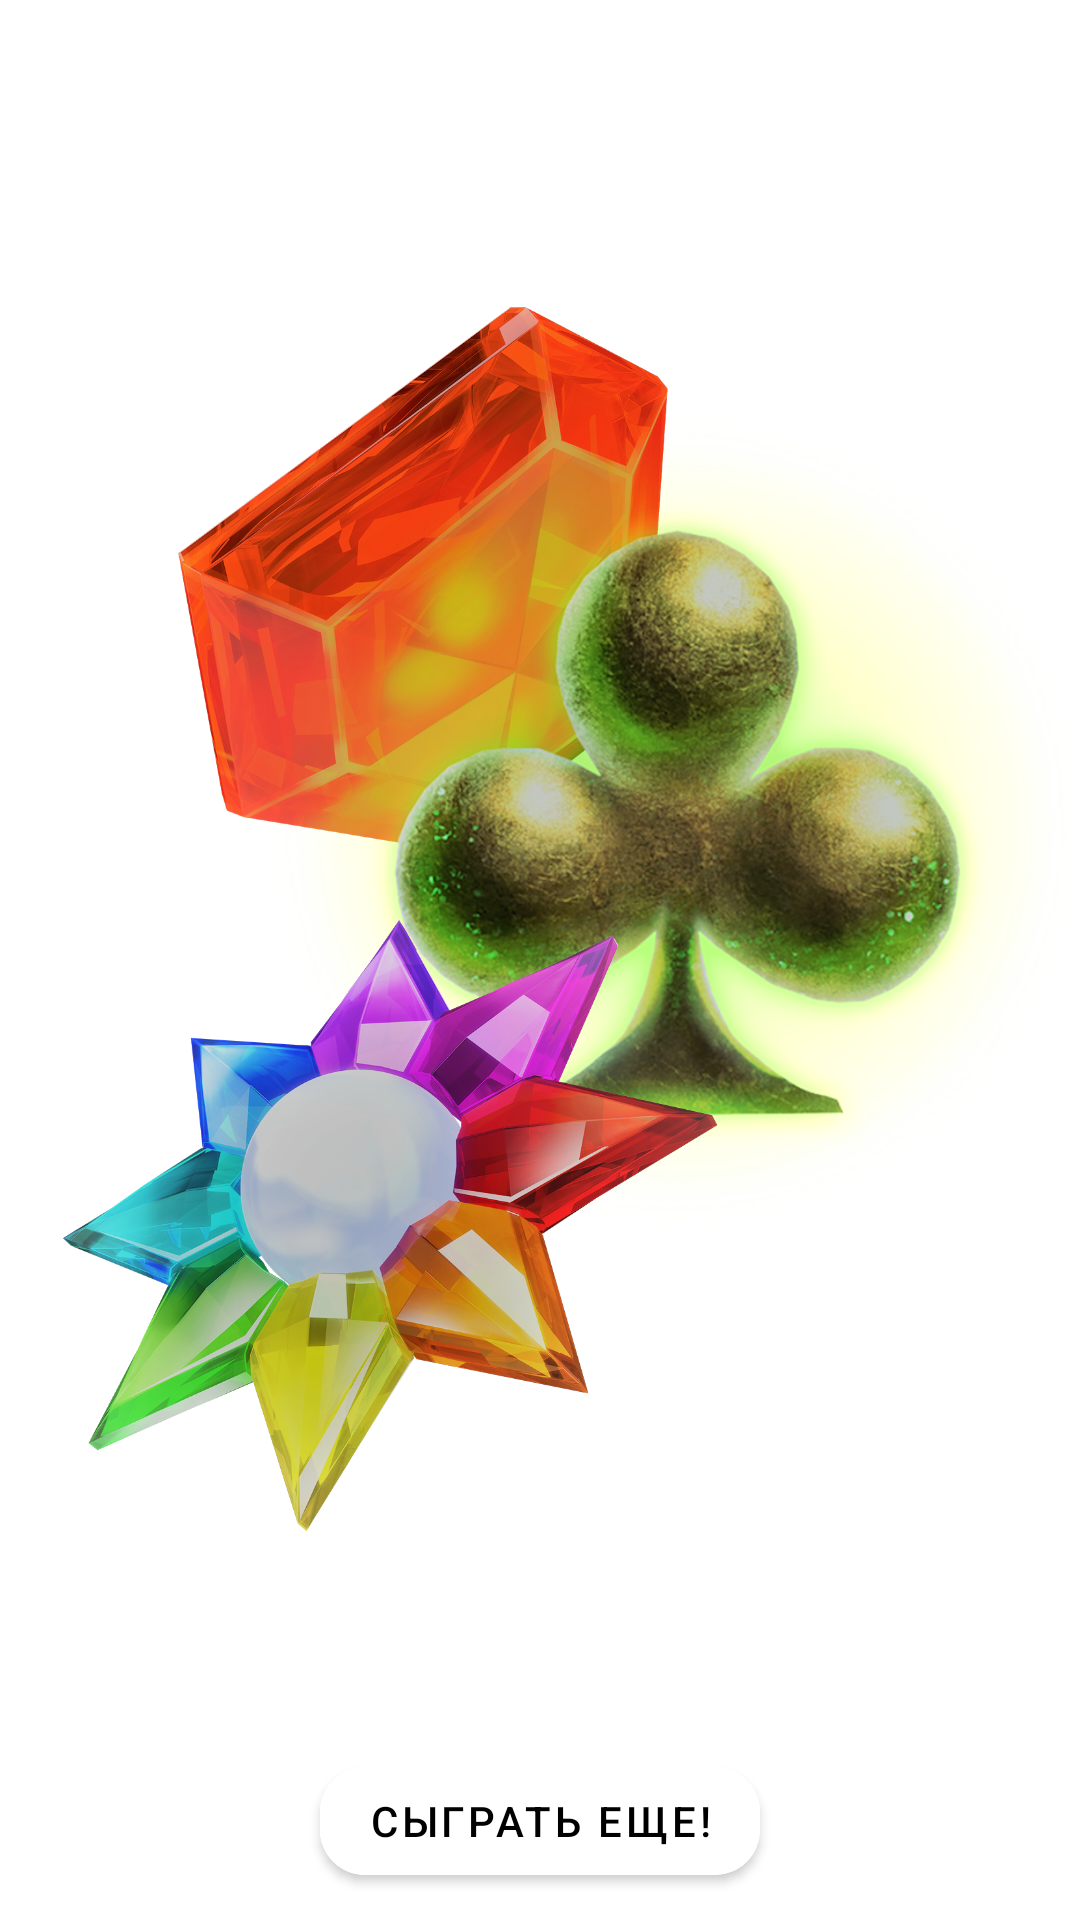

Android layout source for this screen:
<!-- AndroidManifest.xml: application theme Theme.FordGame -->
<!-- res/layout/fragment_win.xml -->
<?xml version="1.0" encoding="utf-8"?>
<androidx.constraintlayout.widget.ConstraintLayout xmlns:android="http://schemas.android.com/apk/res/android"
    xmlns:app="http://schemas.android.com/apk/res-auto"
    xmlns:tools="http://schemas.android.com/tools"
    android:layout_width="match_parent"
    android:layout_height="match_parent"
    tools:context=".ui.win.WinFragment"
    android:background="@drawable/frame">

    
    <TextView
        android:id="@+id/textView7"
        android:layout_width="match_parent"
        android:layout_height="match_parent"
        android:text="@string/hello_blank_fragment"
        android:visibility="invisible" />

    <TextView
        android:id="@+id/textView3"
        android:layout_width="wrap_content"
        android:layout_height="wrap_content"
        android:text="Вы победили!"
        android:textAlignment="center"
        android:textColor="@color/white"
        android:textSize="32sp"
        android:textStyle="bold"
        app:layout_constraintBottom_toTopOf="@+id/imageView18"
        app:layout_constraintEnd_toEndOf="parent"
        app:layout_constraintStart_toStartOf="parent"
        app:layout_constraintTop_toTopOf="@+id/textView7" />

    <TextView
        android:id="@+id/text_score"
        android:layout_width="wrap_content"
        android:layout_height="wrap_content"
        android:layout_marginTop="20dp"
        android:text=""
        android:textAlignment="center"
        android:textColor="@color/white"
        android:textSize="26sp"
        android:textStyle="bold"
        app:layout_constraintEnd_toEndOf="parent"
        app:layout_constraintHorizontal_bias="0.498"
        app:layout_constraintStart_toStartOf="parent"
        app:layout_constraintTop_toBottomOf="@+id/imageView18" />

    <ImageView
        android:id="@+id/imageView17"
        android:layout_width="281dp"
        android:layout_height="264dp"
        android:layout_marginTop="64dp"
        android:src="@drawable/im2"
        app:layout_constraintStart_toStartOf="parent"
        app:layout_constraintTop_toTopOf="parent" />

    <ImageView
        android:id="@+id/imageView18"
        android:layout_width="270dp"
        android:layout_height="420dp"
        android:layout_marginTop="64dp"
        android:src="@drawable/im3"
        app:layout_constraintEnd_toEndOf="parent"
        app:layout_constraintTop_toTopOf="parent" />

    <ImageView
        android:id="@+id/imageView19"
        android:layout_width="260dp"
        android:layout_height="265dp"
        android:layout_marginTop="276dp"
        android:src="@drawable/im10"
        app:layout_constraintStart_toStartOf="parent"
        app:layout_constraintTop_toTopOf="@+id/textView7" />

    <com.google.android.material.button.MaterialButton
        android:id="@+id/materialButtonWin"
        android:layout_width="wrap_content"
        android:layout_height="wrap_content"
        android:layout_marginTop="44dp"
        android:backgroundTint="@color/white"
        android:text="Сыграть еще!"
        android:textColor="@color/black"
        app:cornerRadius="15dp"
        app:layout_constraintEnd_toEndOf="parent"
        app:layout_constraintStart_toStartOf="parent"
        app:layout_constraintTop_toBottomOf="@+id/text_score" />

</androidx.constraintlayout.widget.ConstraintLayout>
<!-- resources referenced by this layout -->
<resources>
  <!-- drawable im10: png bitmap (drawable-v24, 713774 bytes) -->
  <!-- drawable im2: png bitmap (drawable, 645731 bytes) -->
  <!-- drawable im3: png bitmap (drawable, 585746 bytes) -->
  <string name="hello_blank_fragment">Hello blank fragment</string>
  <style name="Theme.FordGame" parent="Theme.MaterialComponents.DayNight.DarkActionBar">
          
          <item name="colorPrimary">@color/purple_500</item>
          <item name="colorPrimaryVariant">@color/purple_700</item>
          <item name="colorOnPrimary">@color/white</item>
          
          <item name="colorSecondary">@color/teal_200</item>
          <item name="colorSecondaryVariant">@color/teal_700</item>
          <item name="colorOnSecondary">@color/black</item>
          
          <item name="android:statusBarColor" tools:targetApi="l">?attr/colorPrimaryVariant</item>
          
      </style>
  <!-- not gathered from this repository: default colours our renderer supplied (Android Studio template values) -->
  <color name="purple_500">#FF6200EE</color>
  <color name="purple_700">#FF3700B3</color>
  <color name="teal_200">#FF03DAC5</color>
  <color name="teal_700">#FF018786</color>
  <color name="black">#FF000000</color>
  <color name="white">#FFFFFFFF</color>
</resources>
